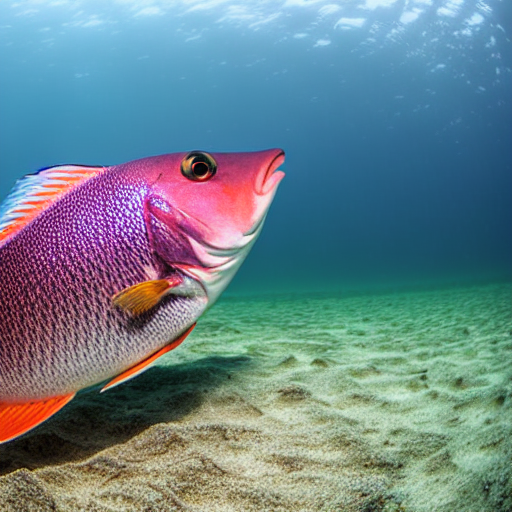
Generation parameters embedded in this image by AUTOMATIC1111 Stable Diffusion web UI or a fork of it (Forge, ...) (PNG 'parameters' text chunk):
masterpiece, best quality, an underwater "full-frame close-up photo of a fish", ("panoramic shot") high fashion, id magazine, hyperrealism, detailed textures, photorealistic, 3d render, a beach at sunset with a 3D anime sky, a fish is in the background, grainy, muted
Negative prompt: framed, frames, collage, three legs, lowres, bad anatomy, bad hands, text, error, missing fingers, extra digit, fewer digits, cropped, worst quality, low quality, normal quality, jpeg artifacts, signature, watermark, username, blurry, artist name, cropped head, low quality, trending on artstation
Steps: 60, Sampler: DPM++ 2M Karras, CFG scale: 10, Seed: 3780875484, Size: 512x512, Model hash: 44bf0551